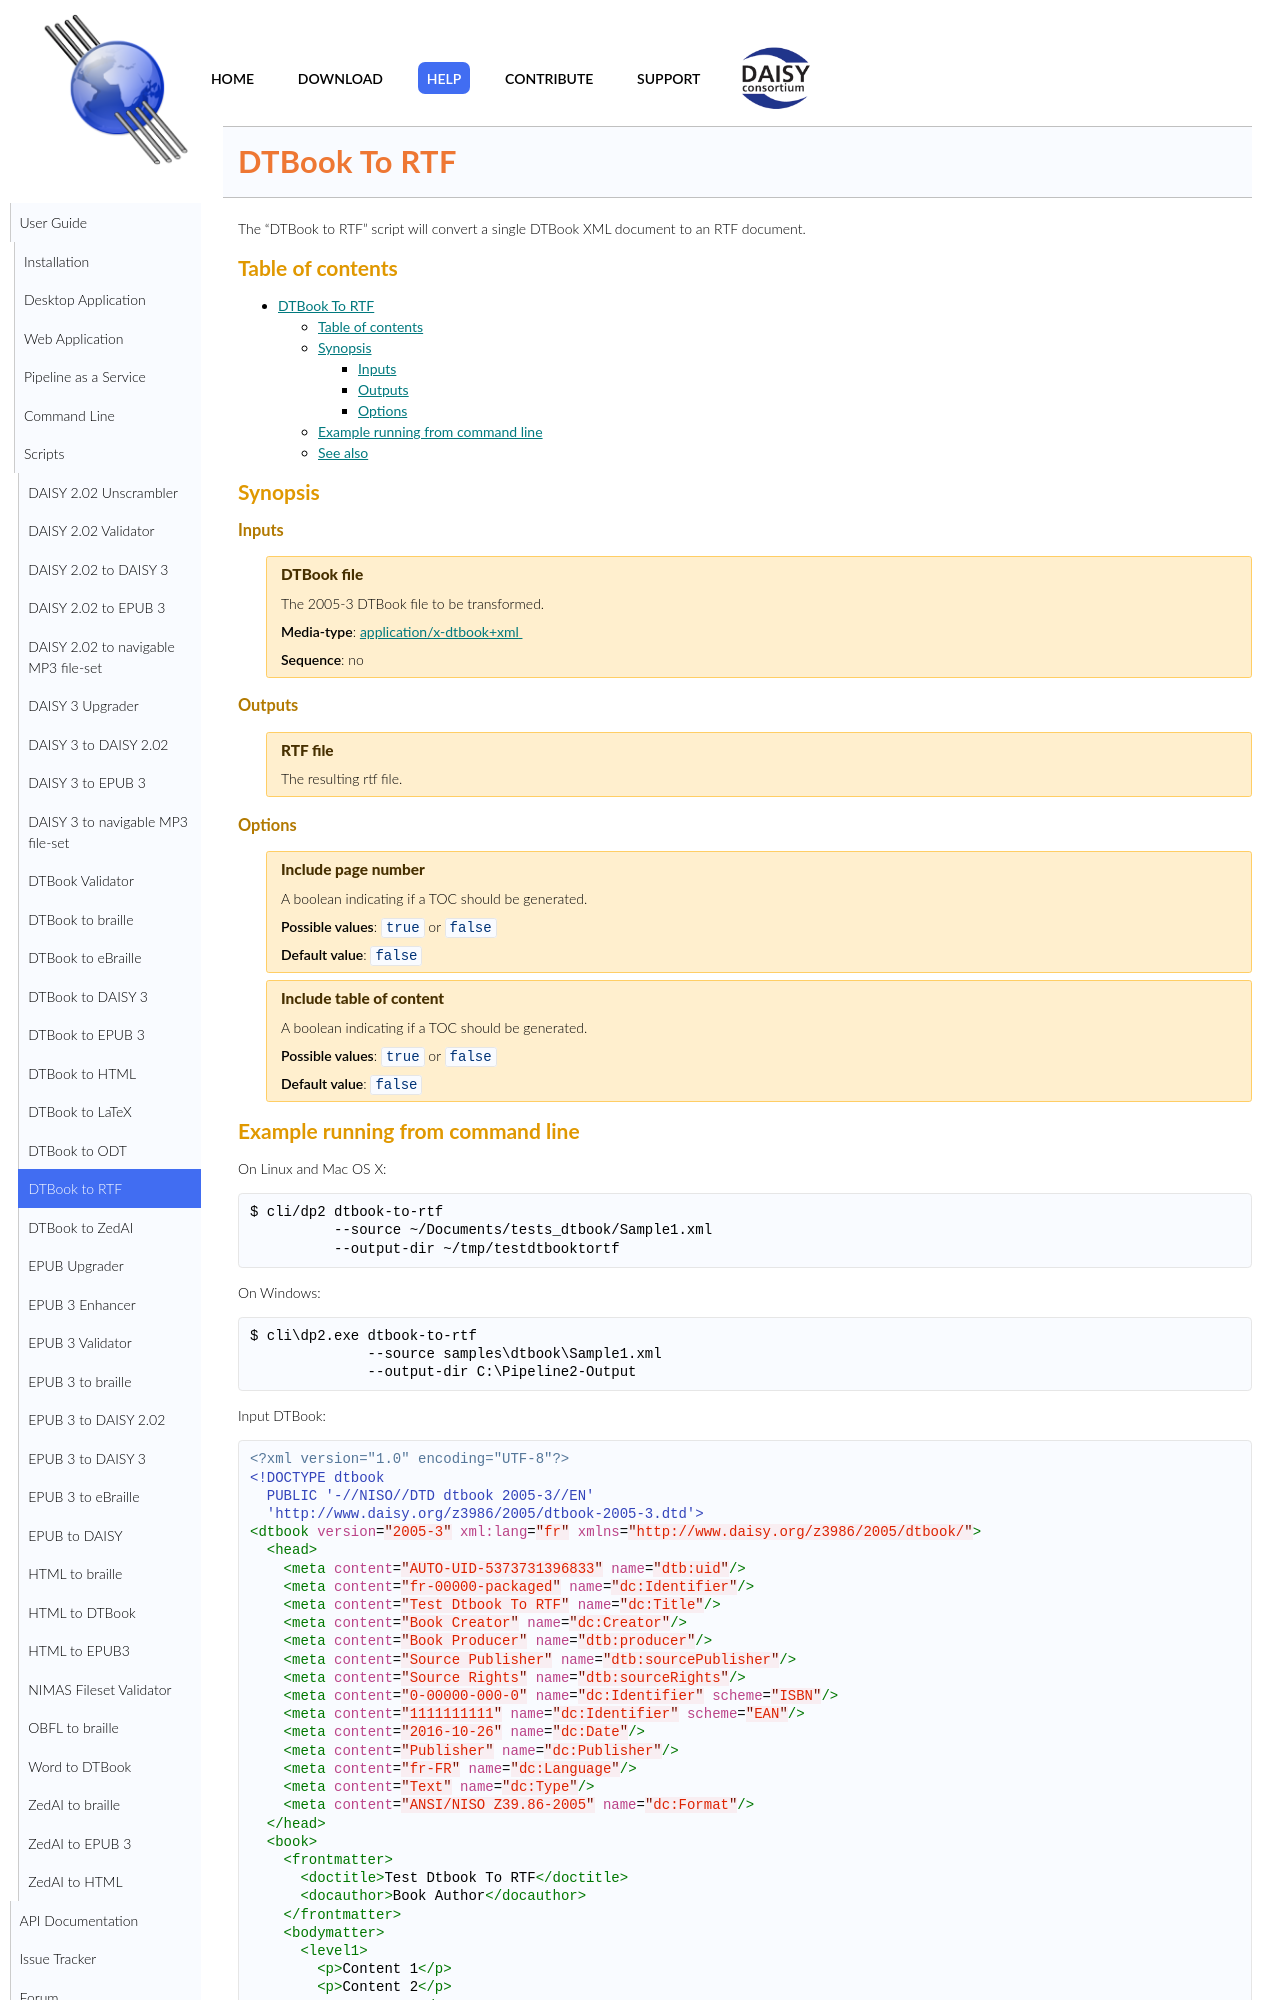

repository: daisy/pipeline · page: modules/dtbook-to-rtf/doc/index.html · generator: jekyll

<link rel="dp2:permalink" href="http://daisy.github.io/pipeline/Get-Help/User-Guide/Scripts/dtbook-to-rtf/"/>
<link rev="dp2:doc" href="../src/main/resources/xml/dtbook-to-rtf.xpl"/>
<link rel="rdf:type" href="http://www.daisy.org/ns/pipeline/userdoc"/>

# DTBook To RTF

The "DTBook to RTF" script will convert a single DTBook XML document to an RTF document.

## Table of contents

{{>toc}}

## Synopsis

{{>synopsis}}
